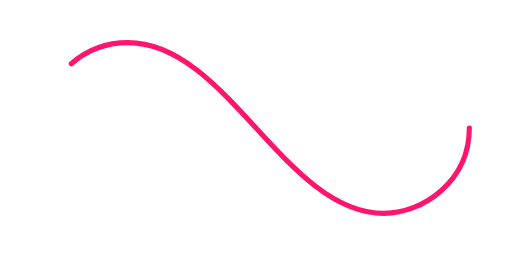
t = 0.00 s
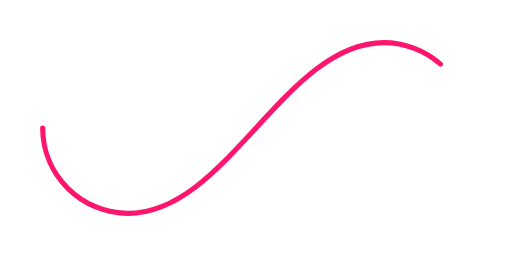
t = 0.50 s
t = 1.00 s: frame unchanged from t = 0.00 s, image omitted
t = 1.50 s: frame unchanged from t = 0.50 s, image omitted

The animated SVG that drew these frames (rendered in a browser with its animation timeline set to each time). Animation: 1 SMIL element (animate=1); one cycle of 2.00 s, repeats indefinitely.

﻿<svg xmlns='http://www.w3.org/2000/svg' viewBox='0 0 300 150'><path fill='none' stroke='#FF156D' stroke-width='3' stroke-linecap='round' stroke-dasharray='300 385' stroke-dashoffset='0' d='M275 75c0 31-27 50-50 50-58 0-92-100-150-100-28 0-50 22-50 50s23 50 50 50c58 0 92-100 150-100 24 0 50 19 50 50Z'><animate attributeName='stroke-dashoffset' calcMode='spline' dur='2' values='685;-685' keySplines='0 0 1 1' repeatCount='indefinite'></animate></path></svg>